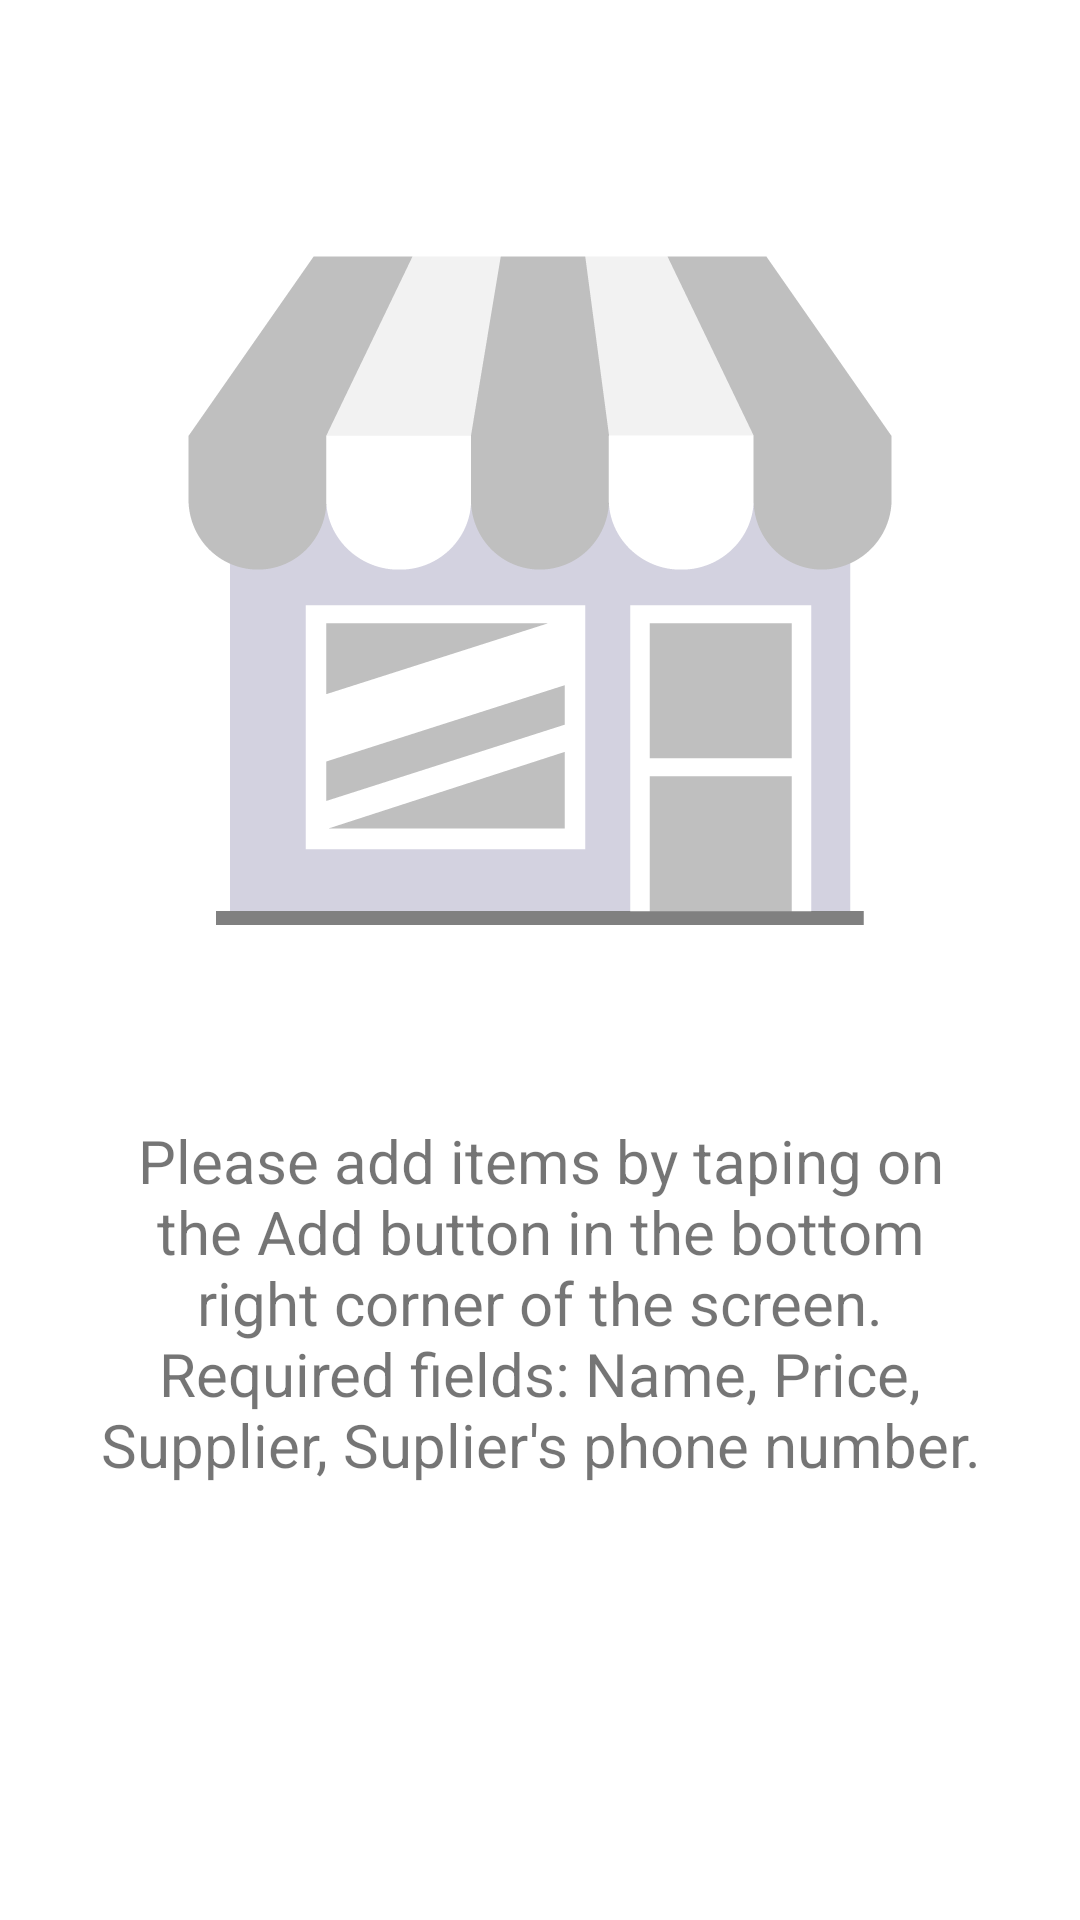

Reconstruct the res/layout file that produces this screen, plus the resources it refers to.
<!-- AndroidManifest.xml: application theme AppTheme -->
<!-- res/layout/fragment_list.xml -->
<FrameLayout xmlns:android="http://schemas.android.com/apk/res/android"
    xmlns:tools="http://schemas.android.com/tools"
    android:layout_width="match_parent"
    android:layout_height="match_parent"
    android:background="@android:color/white"
    tools:context="com.example.android.inventoryapp.DetailsFragment">

    <ListView
        android:id="@+id/list"
        android:layout_width="match_parent"
        android:layout_height="wrap_content" />
    <ScrollView
        android:layout_width="match_parent"
        android:layout_height="wrap_content">
        <TextView
            android:id="@+id/empty_view"
            android:layout_width="match_parent"
            android:layout_height="wrap_content"
            android:padding="@dimen/large_margin"
            android:textAlignment="center"
            android:drawableTop="@drawable/store"
            android:textSize="@dimen/empty_text_size"
            android:text="@string/usage_info"/>
    </ScrollView>

</FrameLayout>
<!-- resources referenced by this layout -->
<resources>
  <dimen name="empty_text_size">20sp</dimen>
  <dimen name="large_margin">32dp</dimen>
  <!-- drawable store: png bitmap (drawable-hdpi, 12946 bytes) -->
  <string name="usage_info">Please add items by taping on the Add button in the bottom right corner of the screen.\nRequired fields: Name, Price, Supplier, Suplier\'s phone number.</string>
  <style name="AppTheme" parent="Theme.AppCompat.Light.DarkActionBar">
          
          <item name="colorPrimary">@color/colorPrimary</item>
          <item name="colorPrimaryDark">@color/colorPrimaryDark</item>
          <item name="colorAccent">@color/colorAccent</item>
      </style>
  <color name="colorPrimary">#6200EE</color>
  <color name="colorPrimaryDark">#3700B3</color>
  <color name="colorAccent">#03DAC5</color>
</resources>
